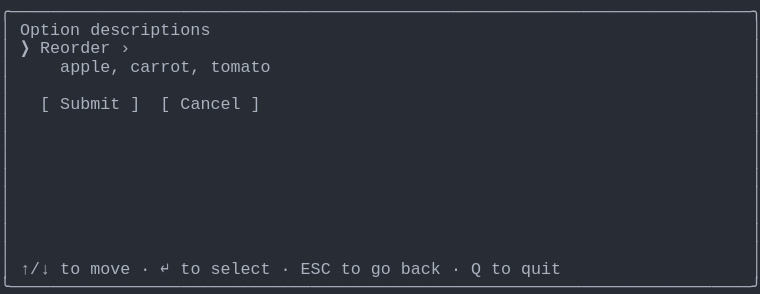
t = 0.00 s
t = 1.03 s: frame unchanged from t = 0.00 s, image omitted
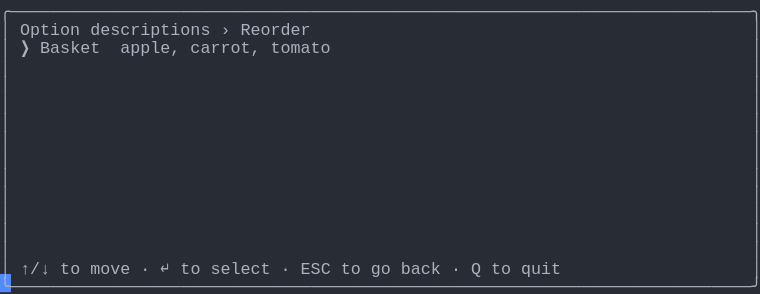
t = 1.98 s
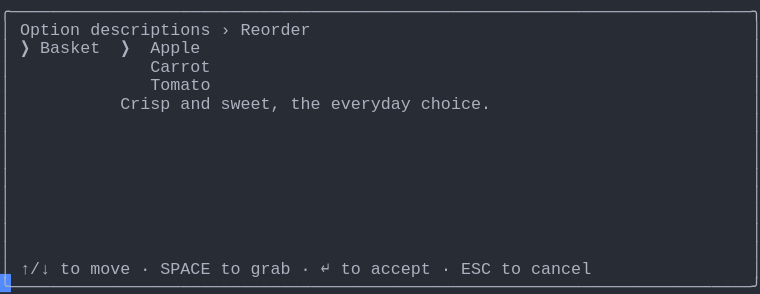
t = 2.80 s
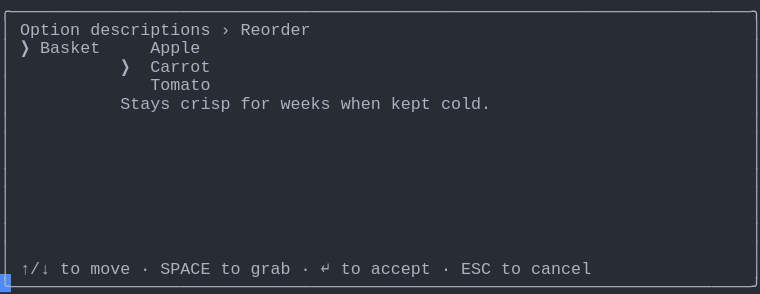
t = 3.69 s
t = 5.06 s: frame unchanged from t = 3.69 s, image omitted

The animated SVG that drew these frames (rendered in a browser with its animation timeline set to each time). Animation: 1 CSS @keyframes rule; one cycle of 5.75 s, repeats indefinitely.

<svg xmlns="http://www.w3.org/2000/svg" xmlns:xlink="http://www.w3.org/1999/xlink" width="760" height="293.92"><rect width="760" height="293.92" rx="0" ry="0" class="a"></rect><svg height="293.92" viewBox="0 0 76 29.392" width="760" xmlns="http://www.w3.org/2000/svg" xmlns:xlink="http://www.w3.org/1999/xlink"><style>.a{fill:rgb(40,44,52)}.b{font-family:Consolas,"Courier New",Courier,"Liberation Mono",monospace}.c{fill:rgb(171,178,191);white-space:pre}.d{fill:transparent}.e{fill:rgb(82,139,255)}.g{animation-duration:5.75s;animation-iteration-count:infinite;animation-name:f;animation-timing-function:steps(1,end)}@keyframes f{0%{transform:translateX(-0px)}0%{transform:translateX(-76px)}23.9%{transform:translateX(-152px)}38%{transform:translateX(-228px)}52.2%{transform:translateX(-304px)}100%{transform:translateX(-380px)}}</style><g font-family="Consolas, &quot;Courier New&quot;, Courier, &quot;Liberation Mono&quot;, monospace" font-size="1.67" class="b"><defs><symbol id="1"><text x="0" y="1.67" class="c" textLength="76.152" lengthAdjust="spacingAndGlyphs">╭──────────────────────────────────────────────────────────────────────────╮</text></symbol><symbol id="2"><text x="0" y="1.67" class="c" textLength="1.002" lengthAdjust="spacingAndGlyphs">│</text><text x="75.14999999999999" y="1.67" class="c" textLength="1.002" lengthAdjust="spacingAndGlyphs">│</text></symbol><symbol id="3"><text x="0" y="1.67" class="c" textLength="1.002" lengthAdjust="spacingAndGlyphs">│</text><text x="2.004" y="1.67" class="c" textLength="3.006" lengthAdjust="spacingAndGlyphs">↑/↓</text><text x="6.012" y="1.67" class="c" textLength="2.004" lengthAdjust="spacingAndGlyphs">to</text><text x="9.017999999999999" y="1.67" class="c" textLength="4.008" lengthAdjust="spacingAndGlyphs">move</text><text x="14.027999999999999" y="1.67" class="c" textLength="1.002" lengthAdjust="spacingAndGlyphs">·</text><text x="16.032" y="1.67" class="c" textLength="1.002" lengthAdjust="spacingAndGlyphs">↵</text><text x="18.035999999999998" y="1.67" class="c" textLength="2.004" lengthAdjust="spacingAndGlyphs">to</text><text x="21.041999999999998" y="1.67" class="c" textLength="6.012" lengthAdjust="spacingAndGlyphs">select</text><text x="28.055999999999997" y="1.67" class="c" textLength="1.002" lengthAdjust="spacingAndGlyphs">·</text><text x="30.059999999999995" y="1.67" class="c" textLength="3.006" lengthAdjust="spacingAndGlyphs">ESC</text><text x="34.068" y="1.67" class="c" textLength="2.004" lengthAdjust="spacingAndGlyphs">to</text><text x="37.074" y="1.67" class="c" textLength="2.004" lengthAdjust="spacingAndGlyphs">go</text><text x="40.08" y="1.67" class="c" textLength="4.008" lengthAdjust="spacingAndGlyphs">back</text><text x="45.089999999999996" y="1.67" class="c" textLength="1.002" lengthAdjust="spacingAndGlyphs">·</text><text x="47.093999999999994" y="1.67" class="c" textLength="1.002" lengthAdjust="spacingAndGlyphs">Q</text><text x="49.098" y="1.67" class="c" textLength="2.004" lengthAdjust="spacingAndGlyphs">to</text><text x="52.104" y="1.67" class="c" textLength="4.008" lengthAdjust="spacingAndGlyphs">quit</text><text x="75.14999999999999" y="1.67" class="c" textLength="1.002" lengthAdjust="spacingAndGlyphs">│</text></symbol><symbol id="4"><text x="0" y="1.67" class="c" textLength="76.152" lengthAdjust="spacingAndGlyphs">╰──────────────────────────────────────────────────────────────────────────╯</text></symbol><symbol id="5"><text x="0" y="1.67" class="c" textLength="1.002" lengthAdjust="spacingAndGlyphs">│</text><text x="2.004" y="1.67" class="c" textLength="6.012" lengthAdjust="spacingAndGlyphs">Option</text><text x="9.017999999999999" y="1.67" class="c" textLength="12.024" lengthAdjust="spacingAndGlyphs">descriptions</text><text x="22.043999999999997" y="1.67" class="c" textLength="1.002" lengthAdjust="spacingAndGlyphs">›</text><text x="24.048" y="1.67" class="c" textLength="7.014" lengthAdjust="spacingAndGlyphs">Reorder</text><text x="75.14999999999999" y="1.67" class="c" textLength="1.002" lengthAdjust="spacingAndGlyphs">│</text></symbol><symbol id="6"><text x="0" y="1.67" class="c" textLength="1.002" lengthAdjust="spacingAndGlyphs">│</text><text x="15.029999999999998" y="1.67" class="c" textLength="6.012" lengthAdjust="spacingAndGlyphs">Tomato</text><text x="75.14999999999999" y="1.67" class="c" textLength="1.002" lengthAdjust="spacingAndGlyphs">│</text></symbol><symbol id="7"><text x="0" y="1.67" class="c" textLength="1.002" lengthAdjust="spacingAndGlyphs">│</text><text x="2.004" y="1.67" class="c" textLength="3.006" lengthAdjust="spacingAndGlyphs">↑/↓</text><text x="6.012" y="1.67" class="c" textLength="2.004" lengthAdjust="spacingAndGlyphs">to</text><text x="9.017999999999999" y="1.67" class="c" textLength="4.008" lengthAdjust="spacingAndGlyphs">move</text><text x="14.027999999999999" y="1.67" class="c" textLength="1.002" lengthAdjust="spacingAndGlyphs">·</text><text x="16.032" y="1.67" class="c" textLength="5.01" lengthAdjust="spacingAndGlyphs">SPACE</text><text x="22.043999999999997" y="1.67" class="c" textLength="2.004" lengthAdjust="spacingAndGlyphs">to</text><text x="25.05" y="1.67" class="c" textLength="4.008" lengthAdjust="spacingAndGlyphs">grab</text><text x="30.059999999999995" y="1.67" class="c" textLength="1.002" lengthAdjust="spacingAndGlyphs">·</text><text x="32.064" y="1.67" class="c" textLength="1.002" lengthAdjust="spacingAndGlyphs">↵</text><text x="34.068" y="1.67" class="c" textLength="2.004" lengthAdjust="spacingAndGlyphs">to</text><text x="37.074" y="1.67" class="c" textLength="6.012" lengthAdjust="spacingAndGlyphs">accept</text><text x="44.087999999999994" y="1.67" class="c" textLength="1.002" lengthAdjust="spacingAndGlyphs">·</text><text x="46.09199999999999" y="1.67" class="c" textLength="3.006" lengthAdjust="spacingAndGlyphs">ESC</text><text x="50.1" y="1.67" class="c" textLength="2.004" lengthAdjust="spacingAndGlyphs">to</text><text x="53.105999999999995" y="1.67" class="c" textLength="6.012" lengthAdjust="spacingAndGlyphs">cancel</text><text x="75.14999999999999" y="1.67" class="c" textLength="1.002" lengthAdjust="spacingAndGlyphs">│</text></symbol><symbol id="8"><text x="0" y="1.67" class="c" textLength="1.002" lengthAdjust="spacingAndGlyphs">│</text><text x="2.004" y="1.67" class="c" textLength="1.002" lengthAdjust="spacingAndGlyphs">❯</text><text x="4.008" y="1.67" class="c" textLength="6.012" lengthAdjust="spacingAndGlyphs">Basket</text><text x="15.029999999999998" y="1.67" class="c" textLength="5.01" lengthAdjust="spacingAndGlyphs">Apple</text><text x="75.14999999999999" y="1.67" class="c" textLength="1.002" lengthAdjust="spacingAndGlyphs">│</text></symbol><symbol id="9"><text x="0" y="1.67" class="c" textLength="1.002" lengthAdjust="spacingAndGlyphs">│</text><text x="12.024" y="1.67" class="c" textLength="1.002" lengthAdjust="spacingAndGlyphs">❯</text><text x="15.029999999999998" y="1.67" class="c" textLength="6.012" lengthAdjust="spacingAndGlyphs">Carrot</text><text x="75.14999999999999" y="1.67" class="c" textLength="1.002" lengthAdjust="spacingAndGlyphs">│</text></symbol><symbol id="10"><text x="0" y="1.67" class="c" textLength="1.002" lengthAdjust="spacingAndGlyphs">│</text><text x="12.024" y="1.67" class="c" textLength="5.01" lengthAdjust="spacingAndGlyphs">Stays</text><text x="18.035999999999998" y="1.67" class="c" textLength="5.01" lengthAdjust="spacingAndGlyphs">crisp</text><text x="24.048" y="1.67" class="c" textLength="3.006" lengthAdjust="spacingAndGlyphs">for</text><text x="28.055999999999997" y="1.67" class="c" textLength="5.01" lengthAdjust="spacingAndGlyphs">weeks</text><text x="34.068" y="1.67" class="c" textLength="4.008" lengthAdjust="spacingAndGlyphs">when</text><text x="39.077999999999996" y="1.67" class="c" textLength="4.008" lengthAdjust="spacingAndGlyphs">kept</text><text x="44.087999999999994" y="1.67" class="c" textLength="5.01" lengthAdjust="spacingAndGlyphs">cold.</text><text x="75.14999999999999" y="1.67" class="c" textLength="1.002" lengthAdjust="spacingAndGlyphs">│</text></symbol><symbol id="a"><rect height="16" width="76" x="0" y="0" class="d"></rect></symbol><symbol id="b"><rect height="1.837" width="1.1022" class="e"></rect></symbol></defs><rect height="29.392" width="76" class="a"></rect><g class="g"><svg x="0" y="0" width="456"><svg x="0"><use xlink:href="#a"></use><use xlink:href="#b" x="-0.0040000000000000036" y="0"></use></svg><svg x="76"><use xlink:href="#a"></use><use xlink:href="#b" x="75.996" y="27.38"></use><use xlink:href="#1" y="0"></use><text x="0" y="3.5069999999999997" class="c" textLength="1.002" lengthAdjust="spacingAndGlyphs">│</text><text x="2.004" y="3.5069999999999997" class="c" textLength="6.012" lengthAdjust="spacingAndGlyphs">Option</text><text x="9.017999999999999" y="3.5069999999999997" class="c" textLength="12.024" lengthAdjust="spacingAndGlyphs">descriptions</text><text x="75.14999999999999" y="3.5069999999999997" class="c" textLength="1.002" lengthAdjust="spacingAndGlyphs">│</text><text x="0" y="5.343999999999999" class="c" textLength="1.002" lengthAdjust="spacingAndGlyphs">│</text><text x="2.004" y="5.343999999999999" class="c" textLength="1.002" lengthAdjust="spacingAndGlyphs">❯</text><text x="4.008" y="5.343999999999999" class="c" textLength="7.014" lengthAdjust="spacingAndGlyphs">Reorder</text><text x="12.024" y="5.343999999999999" class="c" textLength="1.002" lengthAdjust="spacingAndGlyphs">›</text><text x="75.14999999999999" y="5.343999999999999" class="c" textLength="1.002" lengthAdjust="spacingAndGlyphs">│</text><text x="0" y="7.181" class="c" textLength="1.002" lengthAdjust="spacingAndGlyphs">│</text><text x="6.012" y="7.181" class="c" textLength="6.012" lengthAdjust="spacingAndGlyphs">apple,</text><text x="13.026" y="7.181" class="c" textLength="7.014" lengthAdjust="spacingAndGlyphs">carrot,</text><text x="21.041999999999998" y="7.181" class="c" textLength="6.012" lengthAdjust="spacingAndGlyphs">tomato</text><text x="75.14999999999999" y="7.181" class="c" textLength="1.002" lengthAdjust="spacingAndGlyphs">│</text><use xlink:href="#2" y="7.348"></use><text x="0" y="10.855" class="c" textLength="1.002" lengthAdjust="spacingAndGlyphs">│</text><text x="4.008" y="10.855" class="c" textLength="1.002" lengthAdjust="spacingAndGlyphs">[</text><text x="6.012" y="10.855" class="c" textLength="6.012" lengthAdjust="spacingAndGlyphs">Submit</text><text x="13.026" y="10.855" class="c" textLength="1.002" lengthAdjust="spacingAndGlyphs">]</text><text x="16.032" y="10.855" class="c" textLength="1.002" lengthAdjust="spacingAndGlyphs">[</text><text x="18.035999999999998" y="10.855" class="c" textLength="6.012" lengthAdjust="spacingAndGlyphs">Cancel</text><text x="25.05" y="10.855" class="c" textLength="1.002" lengthAdjust="spacingAndGlyphs">]</text><text x="75.14999999999999" y="10.855" class="c" textLength="1.002" lengthAdjust="spacingAndGlyphs">│</text><use xlink:href="#2" y="11.022"></use><use xlink:href="#2" y="12.859"></use><use xlink:href="#2" y="14.696"></use><use xlink:href="#2" y="16.533"></use><use xlink:href="#2" y="18.37"></use><use xlink:href="#2" y="20.206999999999997"></use><use xlink:href="#2" y="22.044"></use><use xlink:href="#2" y="23.881000000000004"></use><use xlink:href="#3" y="25.718"></use><use xlink:href="#4" y="27.555"></use></svg><svg x="152"><use xlink:href="#a"></use><use xlink:href="#b" x="75.996" y="27.38"></use><use xlink:href="#1" y="0"></use><use xlink:href="#5" y="1.837"></use><text x="0" y="5.343999999999999" class="c" textLength="1.002" lengthAdjust="spacingAndGlyphs">│</text><text x="2.004" y="5.343999999999999" class="c" textLength="1.002" lengthAdjust="spacingAndGlyphs">❯</text><text x="4.008" y="5.343999999999999" class="c" textLength="6.012" lengthAdjust="spacingAndGlyphs">Basket</text><text x="12.024" y="5.343999999999999" class="c" textLength="6.012" lengthAdjust="spacingAndGlyphs">apple,</text><text x="19.037999999999997" y="5.343999999999999" class="c" textLength="7.014" lengthAdjust="spacingAndGlyphs">carrot,</text><text x="27.054" y="5.343999999999999" class="c" textLength="6.012" lengthAdjust="spacingAndGlyphs">tomato</text><text x="75.14999999999999" y="5.343999999999999" class="c" textLength="1.002" lengthAdjust="spacingAndGlyphs">│</text><use xlink:href="#2" y="5.511"></use><use xlink:href="#2" y="7.348"></use><use xlink:href="#2" y="9.185"></use><use xlink:href="#2" y="11.022"></use><use xlink:href="#2" y="12.859"></use><use xlink:href="#2" y="14.696"></use><use xlink:href="#2" y="16.533"></use><use xlink:href="#2" y="18.37"></use><use xlink:href="#2" y="20.206999999999997"></use><use xlink:href="#2" y="22.044"></use><use xlink:href="#2" y="23.881000000000004"></use><use xlink:href="#3" y="25.718"></use><use xlink:href="#4" y="27.555"></use></svg><svg x="228"><use xlink:href="#a"></use><use xlink:href="#b" x="75.996" y="27.38"></use><use xlink:href="#1" y="0"></use><use xlink:href="#5" y="1.837"></use><text x="0" y="5.343999999999999" class="c" textLength="1.002" lengthAdjust="spacingAndGlyphs">│</text><text x="2.004" y="5.343999999999999" class="c" textLength="1.002" lengthAdjust="spacingAndGlyphs">❯</text><text x="4.008" y="5.343999999999999" class="c" textLength="6.012" lengthAdjust="spacingAndGlyphs">Basket</text><text x="12.024" y="5.343999999999999" class="c" textLength="1.002" lengthAdjust="spacingAndGlyphs">❯</text><text x="15.029999999999998" y="5.343999999999999" class="c" textLength="5.01" lengthAdjust="spacingAndGlyphs">Apple</text><text x="75.14999999999999" y="5.343999999999999" class="c" textLength="1.002" lengthAdjust="spacingAndGlyphs">│</text><text x="0" y="7.181" class="c" textLength="1.002" lengthAdjust="spacingAndGlyphs">│</text><text x="15.029999999999998" y="7.181" class="c" textLength="6.012" lengthAdjust="spacingAndGlyphs">Carrot</text><text x="75.14999999999999" y="7.181" class="c" textLength="1.002" lengthAdjust="spacingAndGlyphs">│</text><use xlink:href="#6" y="7.348"></use><text x="0" y="10.855" class="c" textLength="1.002" lengthAdjust="spacingAndGlyphs">│</text><text x="12.024" y="10.855" class="c" textLength="5.01" lengthAdjust="spacingAndGlyphs">Crisp</text><text x="18.035999999999998" y="10.855" class="c" textLength="3.006" lengthAdjust="spacingAndGlyphs">and</text><text x="22.043999999999997" y="10.855" class="c" textLength="6.012" lengthAdjust="spacingAndGlyphs">sweet,</text><text x="29.058" y="10.855" class="c" textLength="3.006" lengthAdjust="spacingAndGlyphs">the</text><text x="33.065999999999995" y="10.855" class="c" textLength="8.016" lengthAdjust="spacingAndGlyphs">everyday</text><text x="42.083999999999996" y="10.855" class="c" textLength="7.014" lengthAdjust="spacingAndGlyphs">choice.</text><text x="75.14999999999999" y="10.855" class="c" textLength="1.002" lengthAdjust="spacingAndGlyphs">│</text><use xlink:href="#2" y="11.022"></use><use xlink:href="#2" y="12.859"></use><use xlink:href="#2" y="14.696"></use><use xlink:href="#2" y="16.533"></use><use xlink:href="#2" y="18.37"></use><use xlink:href="#2" y="20.206999999999997"></use><use xlink:href="#2" y="22.044"></use><use xlink:href="#2" y="23.881000000000004"></use><use xlink:href="#7" y="25.718"></use><use xlink:href="#4" y="27.555"></use></svg><svg x="304"><use xlink:href="#a"></use><use xlink:href="#b" x="75.996" y="27.38"></use><use xlink:href="#1" y="0"></use><use xlink:href="#5" y="1.837"></use><use xlink:href="#8" y="3.674"></use><use xlink:href="#9" y="5.511"></use><use xlink:href="#6" y="7.348"></use><use xlink:href="#10" y="9.185"></use><use xlink:href="#2" y="11.022"></use><use xlink:href="#2" y="12.859"></use><use xlink:href="#2" y="14.696"></use><use xlink:href="#2" y="16.533"></use><use xlink:href="#2" y="18.37"></use><use xlink:href="#2" y="20.206999999999997"></use><use xlink:href="#2" y="22.044"></use><use xlink:href="#2" y="23.881000000000004"></use><use xlink:href="#7" y="25.718"></use><use xlink:href="#4" y="27.555"></use></svg><svg x="380"><use xlink:href="#a"></use><use xlink:href="#b" x="0.996" y="27.38"></use><use xlink:href="#5" y="0"></use><use xlink:href="#8" y="1.837"></use><use xlink:href="#9" y="3.674"></use><use xlink:href="#6" y="5.511"></use><use xlink:href="#10" y="7.348"></use><use xlink:href="#2" y="9.185"></use><use xlink:href="#2" y="11.022"></use><use xlink:href="#2" y="12.859"></use><use xlink:href="#2" y="14.696"></use><use xlink:href="#2" y="16.533"></use><use xlink:href="#2" y="18.37"></use><use xlink:href="#2" y="20.206999999999997"></use><use xlink:href="#2" y="22.044"></use><use xlink:href="#7" y="23.881000000000004"></use><use xlink:href="#4" y="25.718"></use></svg></svg></g></g></svg></svg>
